Photos from the image-classification dataset "Datasets" in the GitHub repository Sanjay008626/plant-disease-classification. Its 2 classes are: tp healthy, tp red leaf spot.

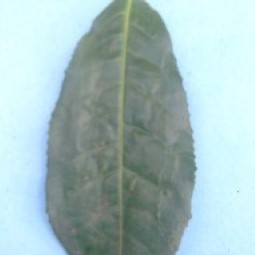
Label: tp healthy

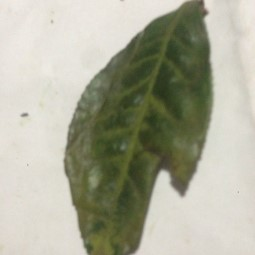
Label: tp red leaf spot

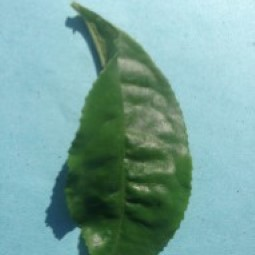
Label: tp healthy

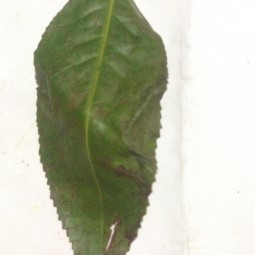
Label: tp red leaf spot

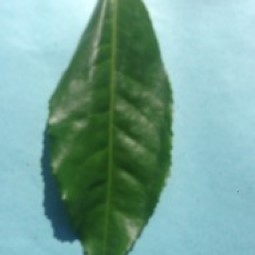
Label: tp healthy

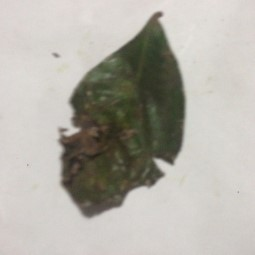
Label: tp red leaf spot
